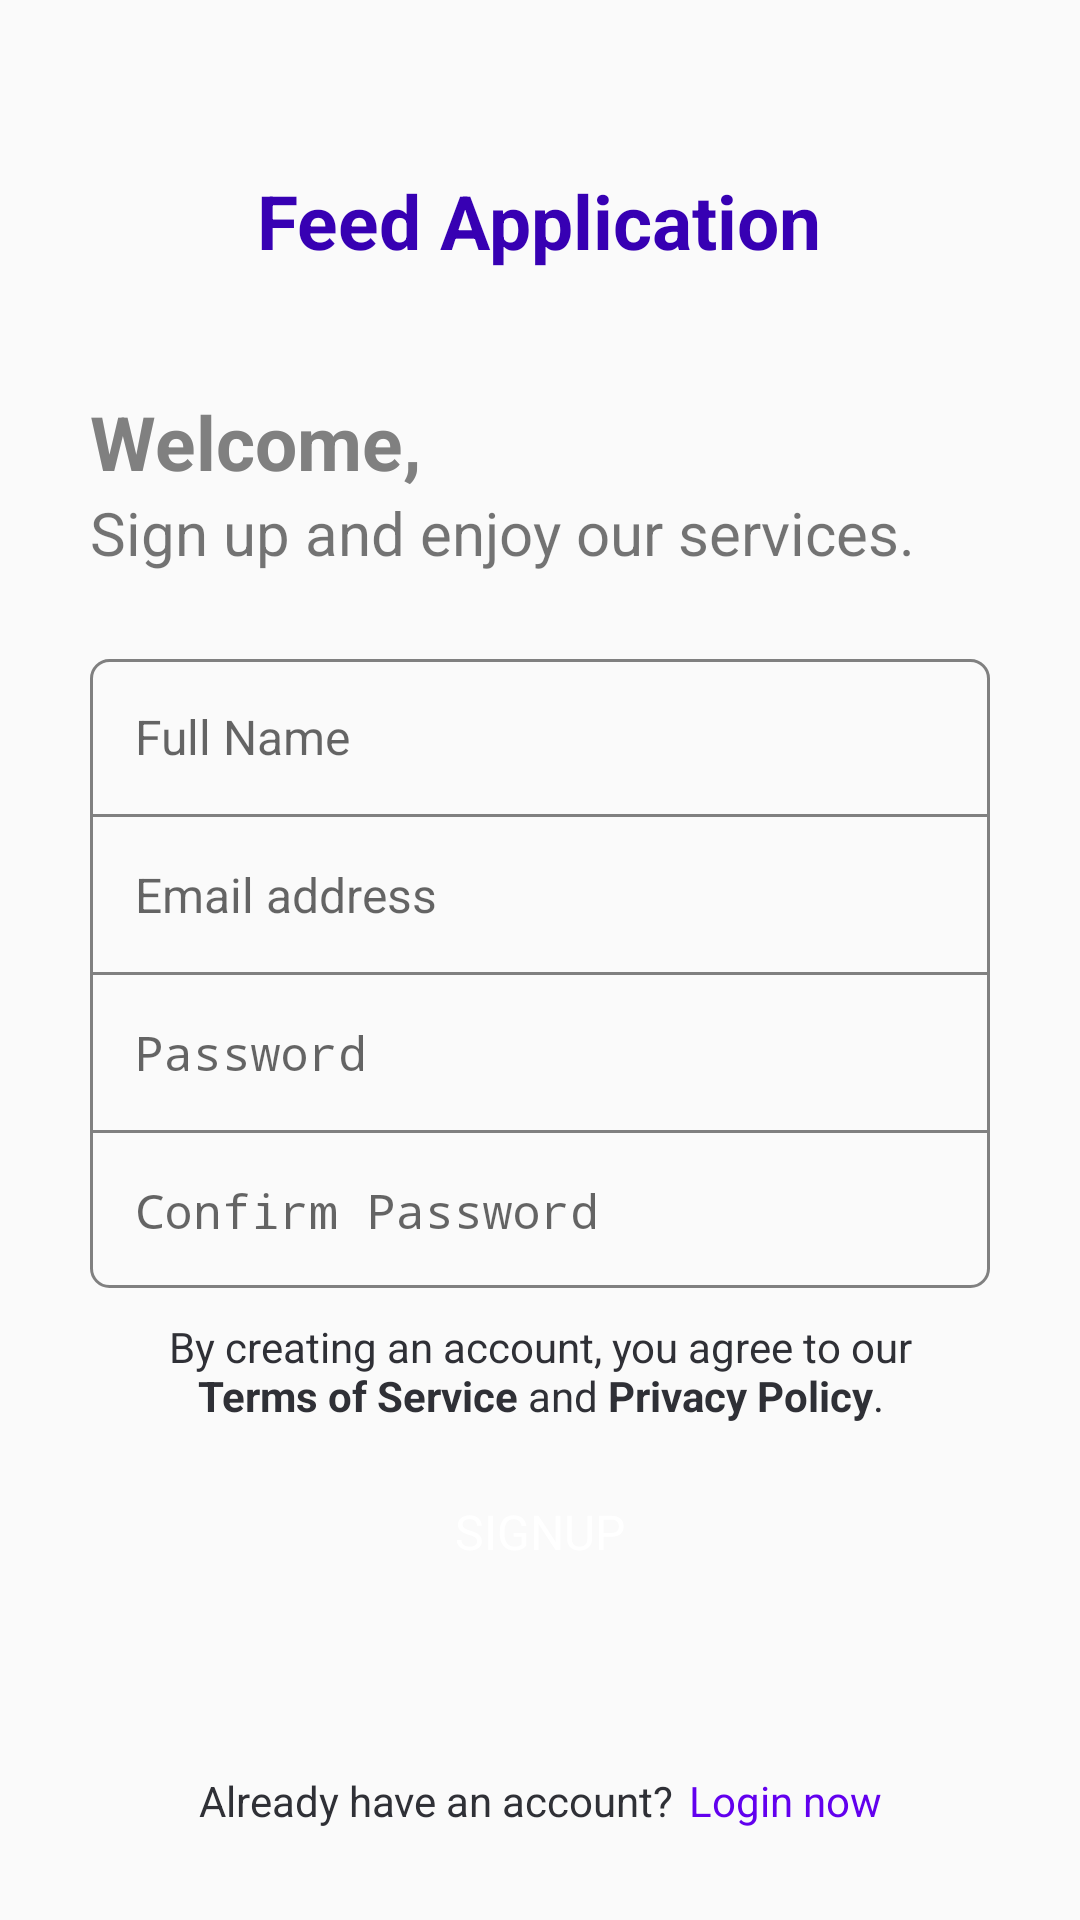

Reconstruct the res/layout file that produces this screen, plus the resources it refers to.
<!-- AndroidManifest.xml: application theme AppTheme -->
<!-- res/layout/activity_registration.xml -->
<?xml version="1.0" encoding="utf-8"?>
<LinearLayout
    xmlns:android="http://schemas.android.com/apk/res/android"
    xmlns:app="http://schemas.android.com/apk/res-auto"
    android:layout_width="match_parent"
    android:layout_height="match_parent"
    android:orientation="vertical"
    android:padding="30dp">

    <RelativeLayout
        android:layout_height="0dp"
        android:layout_width="match_parent"
        android:layout_weight=".15">

        <TextView
            android:layout_width="wrap_content"
            android:layout_height="wrap_content"
            android:text="Feed Application"
            android:id="@+id/title"
            android:textStyle="bold"
            android:textSize="25sp"
            android:layout_centerInParent="true"
            android:textColor="@color/colorPrimaryDark"/>

    </RelativeLayout>

    <android.support.constraint.ConstraintLayout
        android:layout_width="match_parent"
        android:layout_height="0dp"
        android:layout_weight=".15">

        <TextView
            android:layout_width="wrap_content"
            android:layout_height="wrap_content"
            android:id="@+id/msg1"
            android:text="Welcome,"
            android:textStyle="bold"
            android:textSize="25sp"
            android:textColor="@color/grey"
            app:layout_constraintVertical_chainStyle="packed"
            app:layout_constraintTop_toTopOf="parent"
            app:layout_constraintBottom_toTopOf="@id/msg2"
            app:layout_constraintStart_toStartOf="parent"/>

        <TextView
            android:layout_width="wrap_content"
            android:layout_height="wrap_content"
            android:id="@+id/msg2"
            android:textSize="20sp"
            android:text="Sign up and enjoy our services."
            app:layout_constraintStart_toStartOf="parent"
            app:layout_constraintTop_toBottomOf="@id/msg1"
            app:layout_constraintBottom_toBottomOf="parent"/>

    </android.support.constraint.ConstraintLayout>

    <RelativeLayout
        android:layout_width="match_parent"
        android:layout_height="0dp"
        android:layout_weight=".6">

        <LinearLayout
            android:layout_width="match_parent"
            android:layout_height="wrap_content"
            android:orientation="vertical"
            android:layout_centerInParent="true"
            android:id="@+id/registerLayout">

            <LinearLayout
                android:layout_width="match_parent"
                android:layout_height="wrap_content"
                android:background="@drawable/bg_hollow_grey_round"
                android:orientation="vertical">

                <EditText
                    android:layout_width="match_parent"
                    android:layout_height="wrap_content"
                    android:padding="15dp"
                    android:textSize="16sp"
                    android:inputType="textPersonName"
                    android:hint="Full Name"
                    android:id="@+id/full_name"
                    android:background="@android:color/transparent"/>

                <View
                    android:layout_width="match_parent"
                    android:layout_height="1dp"
                    android:background="@color/grey" />

                <EditText
                    android:layout_width="match_parent"
                    android:layout_height="wrap_content"
                    android:padding="15dp"
                    android:textSize="16sp"
                    android:inputType="textEmailAddress"
                    android:hint="Email address"
                    android:id="@+id/email"
                    android:background="@android:color/transparent"/>

                <View
                    android:layout_width="match_parent"
                    android:layout_height="1dp"
                    android:background="@color/grey" />

                <EditText
                    android:layout_width="match_parent"
                    android:layout_height="wrap_content"
                    android:padding="15dp"
                    android:textSize="16sp"
                    android:inputType="textPassword"
                    android:hint="Password"
                    android:id="@+id/password1"
                    android:background="@android:color/transparent"/>

                <View
                    android:layout_width="match_parent"
                    android:layout_height="1dp"
                    android:background="@color/grey" />

                <EditText
                    android:layout_width="match_parent"
                    android:layout_height="wrap_content"
                    android:padding="15dp"
                    android:textSize="16sp"
                    android:inputType="textPassword"
                    android:hint="Confirm Password"
                    android:id="@+id/password2"
                    android:background="@android:color/transparent"/>

            </LinearLayout>

            <TextView
                android:layout_width="270dp"
                android:layout_height="wrap_content"
                android:layout_marginTop="10dp"
                android:textSize="14sp"
                android:id="@+id/quote"
                android:textColor="@color/black2"
                android:layout_gravity="center_horizontal"
                android:gravity="center_horizontal"
                android:text="@string/acknowledgement"/>

            <TextView
                android:layout_width="match_parent"
                android:layout_height="wrap_content"
                android:text="SIGNUP"
                android:textSize="16sp"
                android:paddingTop="15dp"
                android:onClick="onRegistrationClick"
                android:layout_marginTop="10dp"
                android:paddingBottom="15dp"
                android:textColor="@color/white"
                android:background="@drawable/bg_solid_blue_round"
                android:gravity="center"
                android:id="@+id/register"/>

        </LinearLayout>

    </RelativeLayout>

    <android.support.constraint.ConstraintLayout
        android:layout_width="match_parent"
        android:layout_height="0dp"
        android:layout_weight=".1">

        <TextView
            android:layout_width="wrap_content"
            android:layout_height="wrap_content"
            android:text="Already have an account?"
            android:id="@+id/login1"
            android:textColor="@color/black2"
            android:layout_marginTop="10dp"
            app:layout_constraintBottom_toBottomOf="parent"
            app:layout_constraintHorizontal_chainStyle="packed"
            app:layout_constraintEnd_toStartOf="@id/login2"
            app:layout_constraintStart_toStartOf="parent"/>

        <TextView
            android:layout_width="wrap_content"
            android:layout_height="wrap_content"
            android:text="Login now"
            android:onClick="onRegistrationClick"
            android:id="@+id/login2"
            android:textColor="@color/colorPrimary"
            android:layout_marginStart="5dp"
            app:layout_constraintEnd_toEndOf="parent"
            app:layout_constraintStart_toEndOf="@id/login1"
            app:layout_constraintTop_toTopOf="@id/login1"/>

    </android.support.constraint.ConstraintLayout>

</LinearLayout>
<!-- resources referenced by this layout -->
<resources>
  <color name="black2">#2F3036</color>
  <color name="colorPrimary">#6200EE</color>
  <color name="colorPrimaryDark">#3700B3</color>
  <color name="grey">#808080</color>
  <color name="white">#ffffff</color>
  <!-- drawable bg_hollow_grey_round (drawable) -->
  <?xml version="1.0" encoding="utf-8"?>
  <shape xmlns:android="http://schemas.android.com/apk/res/android"
      android:shape="rectangle">
      <corners android:radius="6dp" />
      <stroke android:width="1dp" android:color="@color/grey" />
  </shape>
  <string name="acknowledgement">By creating an account, you agree to our <b>Terms of Service</b> and <b>Privacy Policy</b>.</string>
  <style name="AppTheme" parent="Theme.AppCompat.Light.DarkActionBar">
          
          <item name="colorPrimary">@color/colorPrimary</item>
          <item name="colorPrimaryDark">@color/colorPrimaryDark</item>
          <item name="colorAccent">@color/colorAccent</item>
      </style>
  <color name="colorAccent">#BB86FC</color>
</resources>
